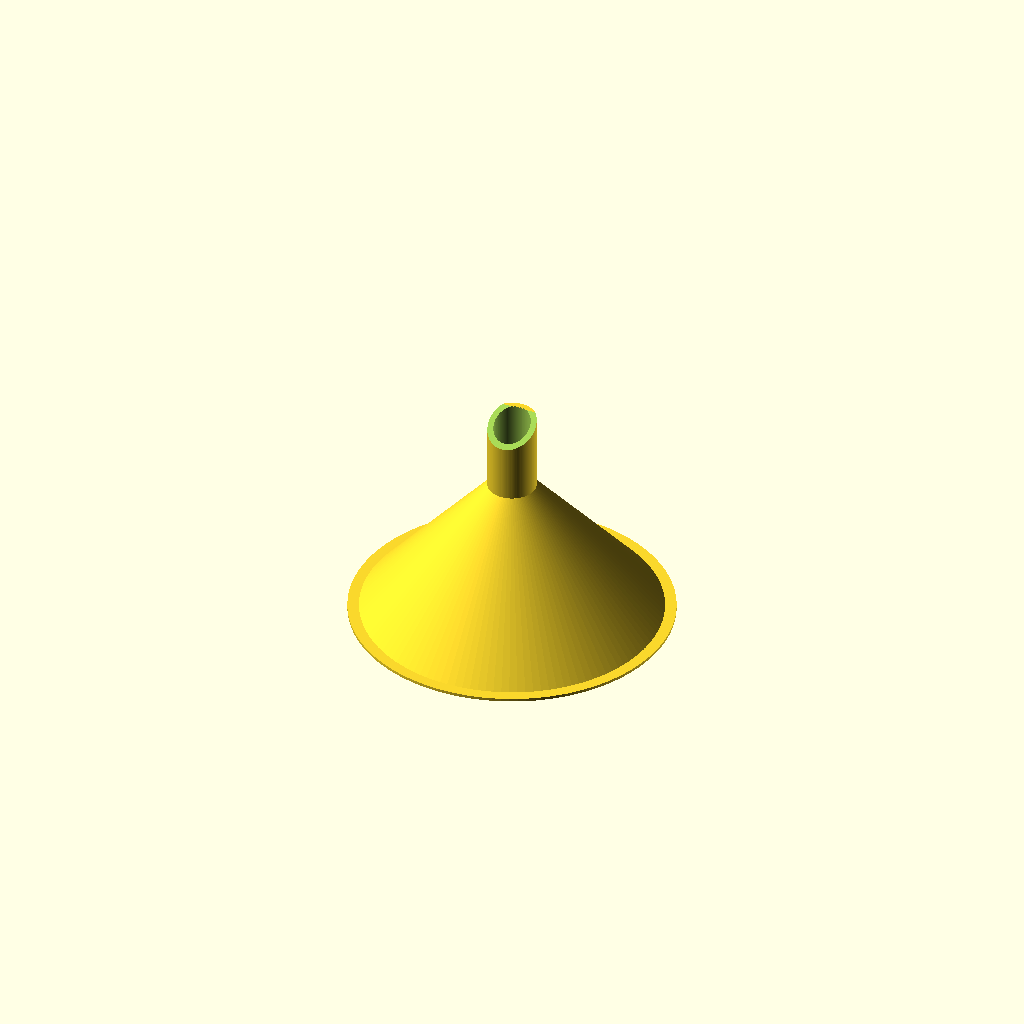
Cell 1: rendered with the file's own defaults.
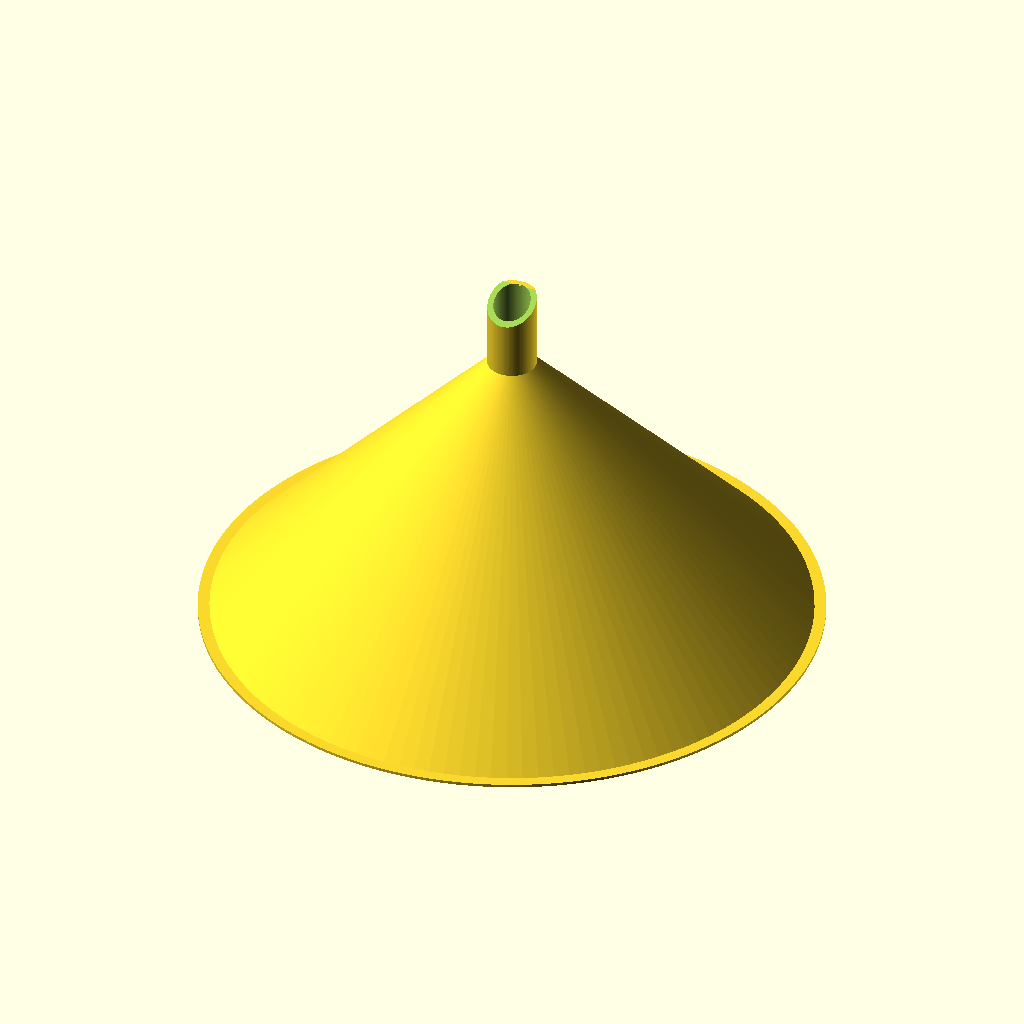
Cell 2 — mouth_id set to 80, the other parameters unchanged.
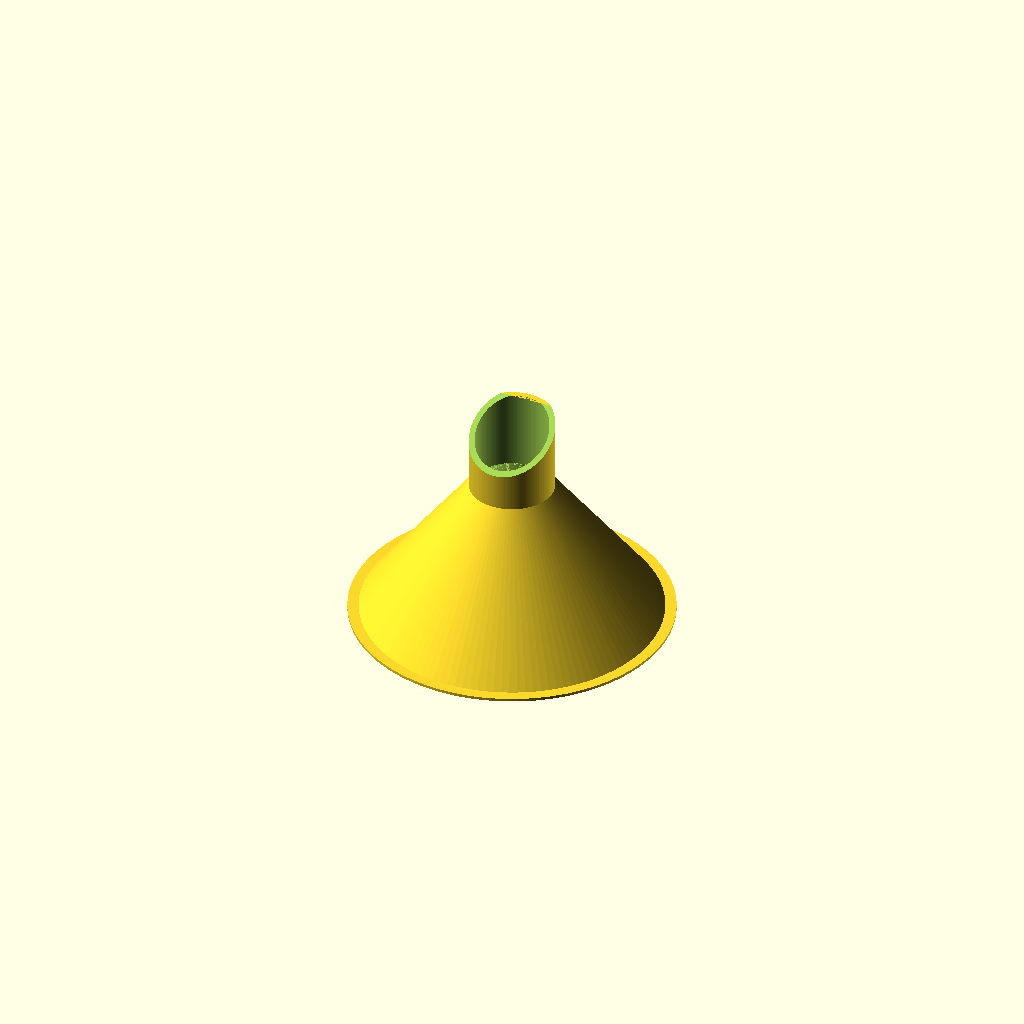
Cell 3 — tube_id set to 10, the other parameters unchanged.
One fixed orthographic camera (rotation 55°, 0°, 25°; colour scheme Cornfield) for every cell.
The OpenSCAD source (funnel.scad):
mouth_id = 40;
tube_id = 5;
tube_length = 11;

$fn = 120;

module piece(offs, hadj) {
  cylinder(h=mouth_id/2+hadj, d1=mouth_id+offs*2, d2=tube_id+offs*2);
  translate([0, 0, mouth_id/2])
    cylinder(h=tube_length+hadj, d=tube_id+offs*2);
}

difference() {
  union() {
    piece(0.8, 0);
    cylinder(h=0.4, d=mouth_id+4);
  }
  translate([0, 0, -0.001])
    piece(0, 0.002);

  translate([0, 0, tube_length + mouth_id/2 - tube_id*0.26])
    rotate([30, 0, 0])
      translate([0, 0, 15])
        cube(30, center=true);
}
Parameter table extracted from the source (name, type, default, range or options):
mouth_id: number, default 40
tube_id: number, default 5
tube_length: number, default 11
